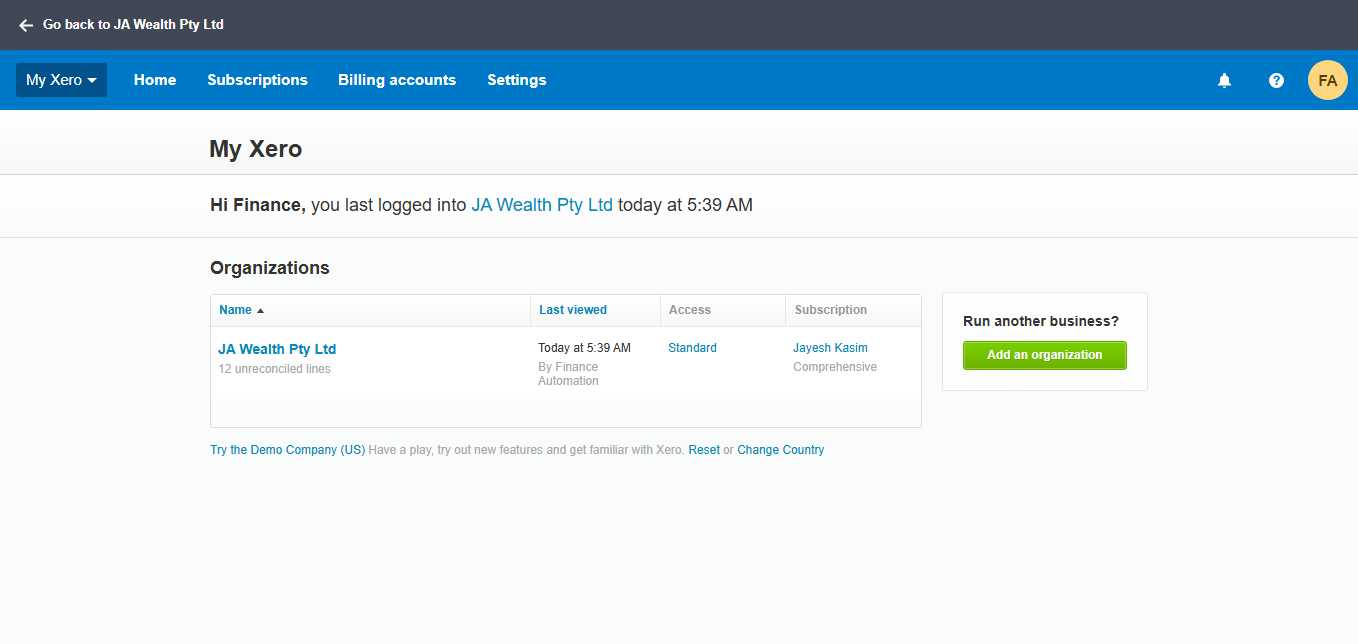
Task: Robotic Enterprise Framework
Workflow: Xero_Logout

Step 1: Edge Xero (msedge.exe)

Step 2: click on the abbr (msedge.exe) (no picture)

Step 3: click on the link 'Log outLog out' (msedge.exe) (no picture)

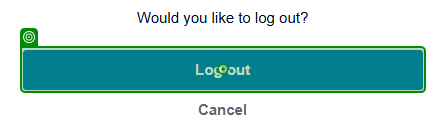
Step 4: click on the button 'Confirm logout' in window '*Xero*' (msedge.exe)
